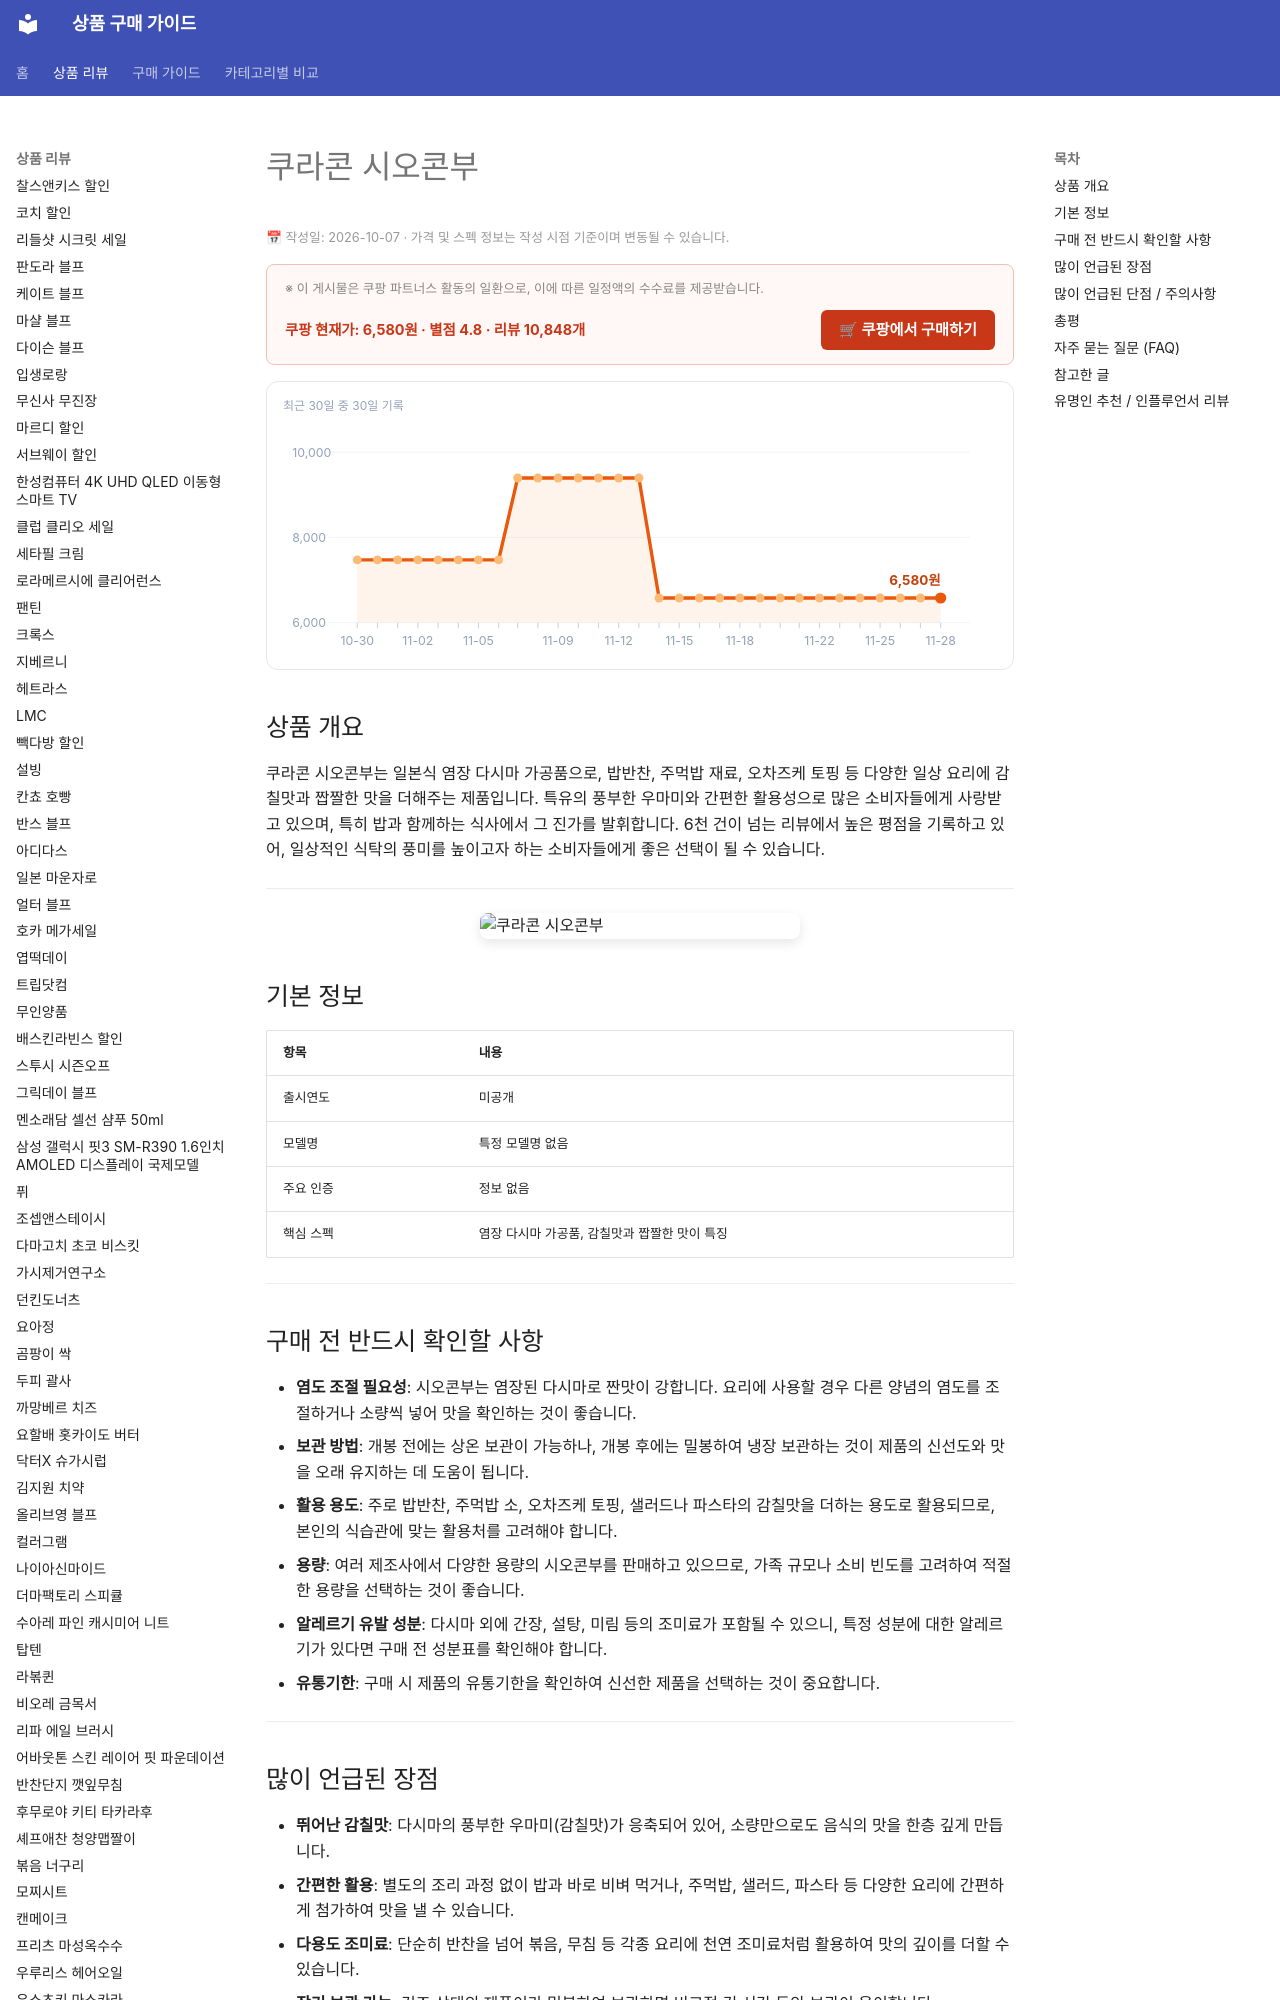

repository: buysense/product-research-wiki · page: products/kurakon-shiokonbu/index.html · generator: mkdocs

---
image: https://thumbnail.coupangcdn.com/thumbnails/remote/640x640ex/image/retail/images/541461832051703-8cd66718-7381-4a9a-a228-e7bf3f850052.jpg
title: 쿠라콘 시오콘부 구매 가이드
date: 2026-10-07
description: 쿠라콘 시오콘부는 일본식 염장 다시마 가공품으로, 밥반찬, 주먹밥 재료, 요리 시 감칠맛을 더하는 만능 조미료로 활용됩니다.
contentUpdated: 2026-10-07
---
<!-- bs:jsonld -->
<script type="application/ld+json">
{
  "@context": "https://schema.org",
  "@type": "Product",
  "name": "쿠라콘 시오콘부",
  "image": [
    "https://thumbnail.coupangcdn.com/thumbnails/remote/640x640ex/image/retail/images/541461832051703-8cd66718-7381-4a9a-a228-e7bf3f850052.jpg",
    "https://thumbnail.coupangcdn.com/thumbnails/remote/640x640ex/image/retail/images/395854438475979-226744d1-e1f6-46a6-8d09-cd1d47f238f5.jpg"
  ],
  "offers": {
    "@type": "Offer",
    "priceCurrency": "KRW",
    "price": "6580",
    "url": "https://link.coupang.com/a/hEMlFFz1HM",
    "availability": "https://schema.org/InStock",
    "priceValidUntil": "2026-12-05"
  },
  "aggregateRating": {
    "@type": "AggregateRating",
    "ratingValue": 4.8,
    "reviewCount": 10848,
    "bestRating": 5,
    "worstRatin
